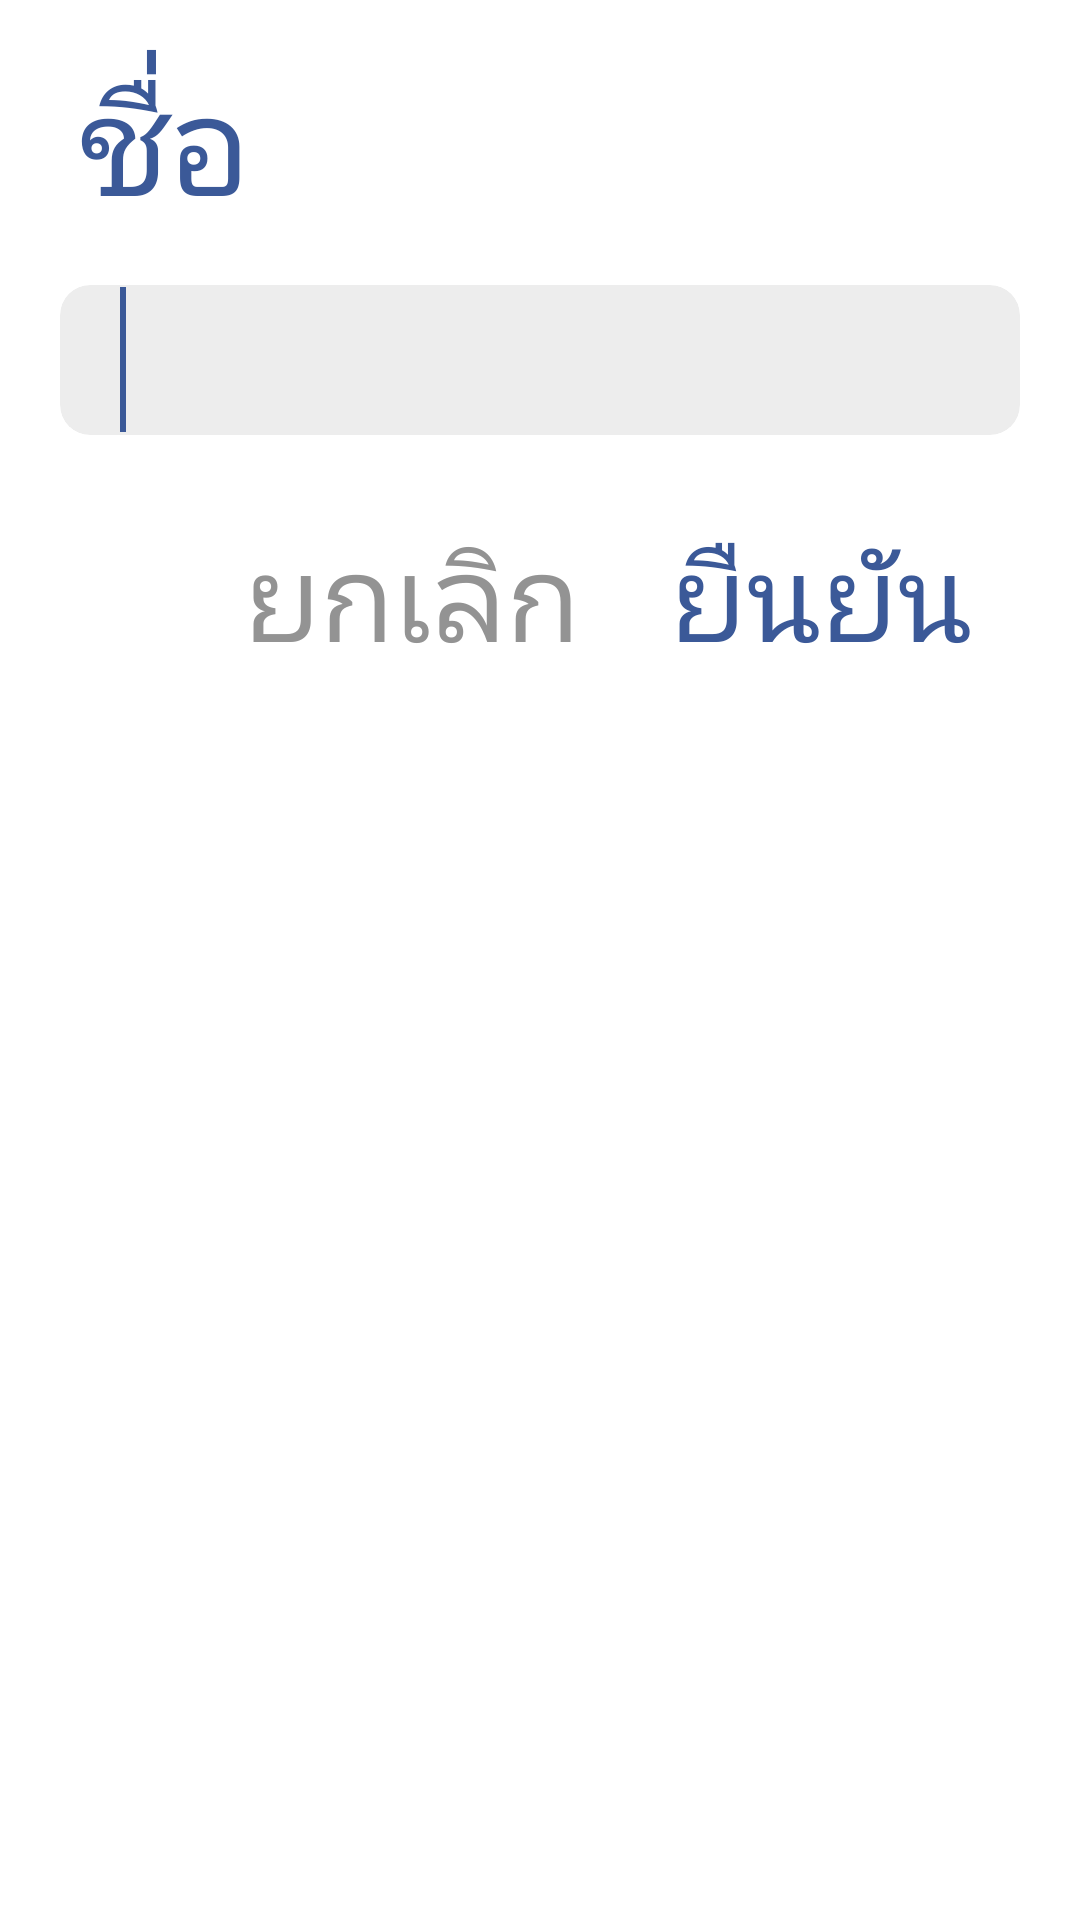

Write the Android layout XML for this screen, with the resource values it uses.
<!-- AndroidManifest.xml: application theme AppTheme -->
<!-- res/layout/dialog_add.xml -->
<?xml version="1.0" encoding="utf-8"?>
<LinearLayout xmlns:android="http://schemas.android.com/apk/res/android"
    android:layout_width="match_parent"
    xmlns:app="http://schemas.android.com/apk/res-auto"
    android:orientation="vertical"
    android:id="@+id/dialog_add_layout"
    android:layout_height="wrap_content"
    android:background="@color/colorWhite">

    <TextView
        android:id="@+id/dialog_add_text"
        android:paddingLeft="10dp"
        android:paddingRight="10dp"
        android:fontFamily="@font/ts_som_np"
        android:paddingTop="0dp"
        android:textColor="@color/facebookColor"
        android:layout_width="wrap_content"
        android:layout_height="wrap_content"
        android:text="ชื่อ"
        android:textSize="46dp"
        android:layout_margin="16dp"
        />

    <androidx.cardview.widget.CardView
        app:cardElevation="0dp"
        android:layout_marginLeft="20dp"
        android:layout_marginRight="20dp"
        android:layout_width="match_parent"
        android:layout_height="50dp"
        app:cardCornerRadius="10dp"
        app:cardBackgroundColor="#EDEDED"
        android:layout_marginTop="0dp"
        android:layout_marginBottom="10dp"
        >

        <EditText
            android:theme="@style/Facebook"
            android:id="@+id/custom_dialog_edittext"
            android:fontFamily="@font/ts_som_np"
            android:paddingLeft="20dp"
            android:background="@android:color/transparent"
            android:layout_width="match_parent"
            android:layout_height="match_parent"
            android:layout_alignParentTop="true"
            android:layout_centerHorizontal="true"
            android:ems="10"
            android:text=""
            android:textColor="#6c6c6c"
            android:textSize="36dp"
            android:hint=""
            android:inputType="textPersonName" />
        <requestFocus />

    </androidx.cardview.widget.CardView>

    <LinearLayout
        android:layout_width="wrap_content"
        android:layout_height="wrap_content"
        android:layout_margin="16dp"
        android:layout_gravity="right"
        >
        <androidx.cardview.widget.CardView
            android:id="@+id/dialog_add_cancel"
            android:layout_width="wrap_content"
            android:layout_marginRight="20dp"
            app:cardBackgroundColor="@android:color/transparent"
            app:cardElevation="0dp"
            app:cardCornerRadius="10dp"
            android:layout_height="50dp"
            >
            <TextView
                android:fontFamily="@font/ts_som_np"
                android:textColor="@color/colorText"
                android:layout_width="wrap_content"
                android:layout_height="wrap_content"
                android:text="ยกเลิก"
                android:textSize="40dp"
                android:layout_gravity="center"
                android:layout_margin="0dp"
                />
        </androidx.cardview.widget.CardView>
        <androidx.cardview.widget.CardView
            android:id="@+id/dialog_add_confirm"
            android:layout_marginLeft="10dp"
            android:layout_marginRight="20dp"
            android:layout_width="wrap_content"
            app:cardBackgroundColor="@android:color/transparent"
            app:cardElevation="0dp"
            app:cardCornerRadius="10dp"
            android:layout_height="50dp"
            >
            <TextView
                android:fontFamily="@font/ts_som_np"
                android:textColor="@color/facebookColor"
                android:layout_width="wrap_content"
                android:layout_height="wrap_content"
                android:text="ยืนยัน"
                android:textSize="40dp"
                android:layout_gravity="center"
                android:layout_margin="0dp"
                />
        </androidx.cardview.widget.CardView>
    </LinearLayout>


</LinearLayout>
<!-- resources referenced by this layout -->
<resources>
  <color name="colorText">#939393</color>
  <color name="colorWhite">#FFFFFF</color>
  <color name="facebookColor">#3B5998</color>
  <style name="Facebook">
          
          <item name="colorPrimary">@color/facebookColor</item>
          <item name="colorPrimaryDark">@color/facebookColor</item>
          <item name="colorAccent">@color/facebookColor</item>
          <item name="android:windowContentTransitions">true</item>
      </style>
  <style name="AppTheme" parent="Theme.AppCompat.Light.DarkActionBar">
          
          <item name="colorPrimary">@color/colorBlack</item>
          <item name="colorPrimaryDark">@color/colorBlack</item>
          <item name="colorAccent">@color/colorAccent</item>
          <item name="android:windowContentTransitions">true</item>
  
      </style>
  <color name="colorBlack">#000000</color>
  <color name="colorAccent">#FF4081</color>
</resources>
